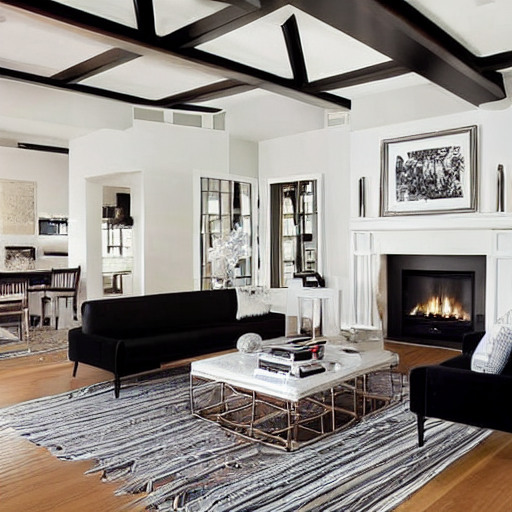
Generation parameters embedded in this image by AUTOMATIC1111 Stable Diffusion web UI or a fork of it (Forge, ...) (PNG 'parameters' text chunk):
a large, modern living room with a black and white color scheme. The room is furnished with two couches, one located on the left side and the other on the right side. A coffee table is placed in the center of the room, surrounded by the couches. There are several books scattered around the room, with some placed on the coffee table and others on the floor. A vase can be seen on the right side of the room, adding a decorative touch to the space. The room also has a fireplace, which serves as a focal point and contributes to the cozy atmosphere.
Steps: 20, Sampler: DPM++ 2M Karras, CFG scale: 7, Seed: 2107387477, Size: 512x512, Model hash: 6ce0161689, Model: v1-5-pruned-emaonly, Version: v1.6.0